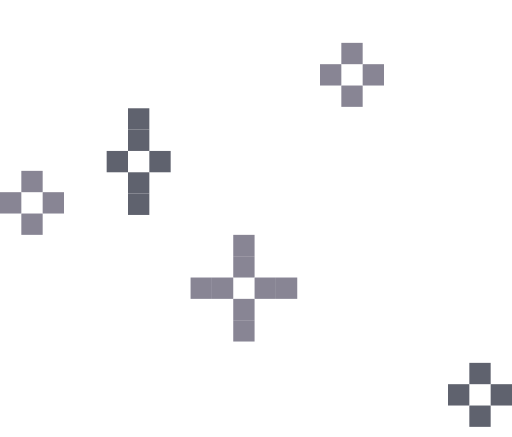
t = 0.00 s
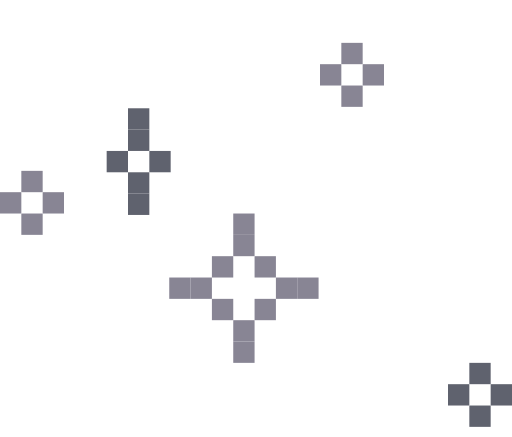
t = 0.63 s
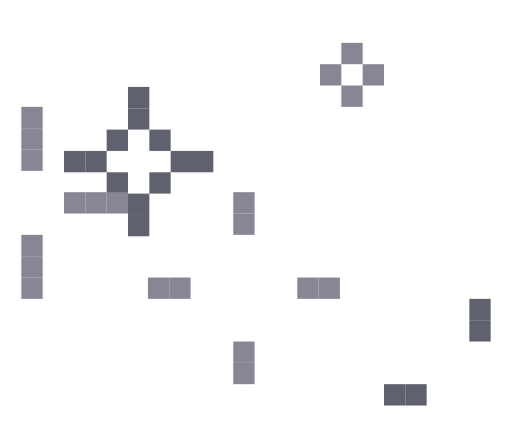
t = 1.33 s
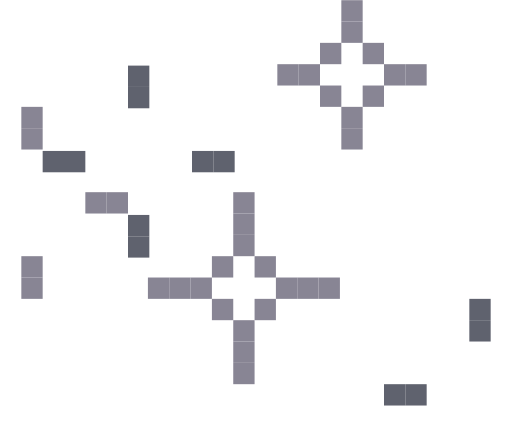
t = 1.95 s
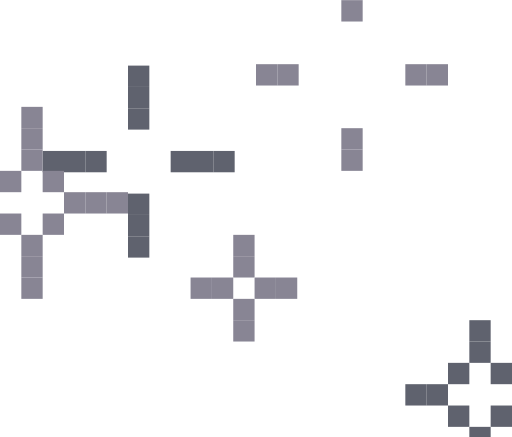
t = 2.58 s
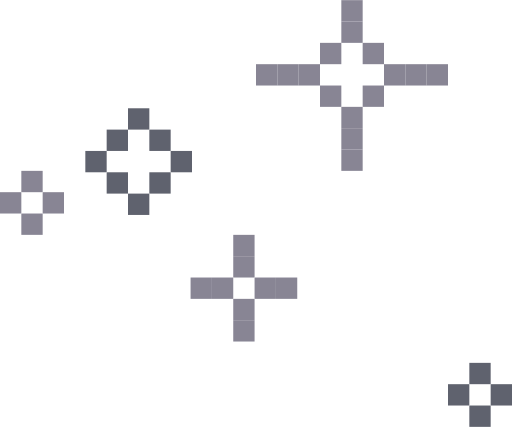
t = 3.23 s

The animated SVG that drew these frames (rendered in a browser with its animation timeline set to each time). Animation: 103 CSS @keyframes rules; one cycle of 3.90 s, repeats indefinitely.

<svg id="exAdmI5vUQJ1" xmlns="http://www.w3.org/2000/svg" xmlns:xlink="http://www.w3.org/1999/xlink" viewBox="0 0 360 307" shape-rendering="geometricPrecision" text-rendering="geometricPrecision" width="360" height="307">
<style><![CDATA[
#exAdmI5vUQJ5 {animation: exAdmI5vUQJ5_c_o 3900ms linear infinite normal forwards}@keyframes exAdmI5vUQJ5_c_o { 0% {opacity: 1;animation-timing-function: step-end} 10.25641% {opacity: 0;animation-timing-function: step-end} 53.846154% {opacity: 0;animation-timing-function: step-end} 64.102564% {opacity: 1} 100% {opacity: 1}} #exAdmI5vUQJ6 {animation: exAdmI5vUQJ6_c_o 3900ms linear infinite normal forwards}@keyframes exAdmI5vUQJ6_c_o { 0% {opacity: 1;animation-timing-function: step-end} 10.25641% {opacity: 0;animation-timing-function: step-end} 53.846154% {opacity: 0;animation-timing-function: step-end} 64.102564% {opacity: 1} 100% {opacity: 1}} #exAdmI5vUQJ7 {animation: exAdmI5vUQJ7_c_o 3900ms linear infinite normal forwards}@keyframes exAdmI5vUQJ7_c_o { 0% {opacity: 1;animation-timing-function: step-end} 10.25641% {opacity: 0;animation-timing-function: step-end} 53.846154% {opacity: 0;animation-timing-function: step-end} 64.102564% {opacity: 1} 100% {opacity: 1}} #exAdmI5vUQJ8 {animation: exAdmI5vUQJ8_c_o 3900ms linear infinite normal forwards}@keyframes exAdmI5vUQJ8_c_o { 0% {opacity: 1;animation-timing-function: step-end} 10.25641% {opacity: 0;animation-timing-function: step-end} 53.846154% {opacity: 0;animation-timing-function: step-end} 64.102564% {opacity: 1} 100% {opacity: 1}} #exAdmI5vUQJ9 {animation: exAdmI5vUQJ9_c_o 3900ms linear infinite normal forwards}@keyframes exAdmI5vUQJ9_c_o { 0% {opacity: 0} 7.692308% {opacity: 0;animation-timing-function: step-end} 12.820513% {opacity: 1;animation-timing-function: step-end} 23.076923% {opacity: 1;animation-timing-function: step-end} 41.025641% {opacity: 1;animation-timing-function: step-end} 51.282051% {opacity: 1;animation-timing-function: step-end} 56.410256% {opacity: 0} 100% {opacity: 0}} #exAdmI5vUQJ10 {animation: exAdmI5vUQJ10_c_o 3900ms linear infinite normal forwards}@keyframes exAdmI5vUQJ10_c_o { 0% {opacity: 0} 7.692308% {opacity: 0;animation-timing-function: step-end} 12.820513% {opacity: 1;animation-timing-function: step-end} 23.076923% {opacity: 1;animation-timing-function: step-end} 41.025641% {opacity: 1;animation-timing-function: step-end} 51.282051% {opacity: 1;animation-timing-function: step-end} 56.410256% {opacity: 0} 100% {opacity: 0}} #exAdmI5vUQJ11 {animation: exAdmI5vUQJ11_c_o 3900ms linear infinite normal forwards}@keyframes exAdmI5vUQJ11_c_o { 0% {opacity: 0} 7.692308% {opacity: 0;animation-timing-function: step-end} 12.820513% {opacity: 1;animation-timing-function: step-end} 23.076923% {opacity: 1;animation-timing-function: step-end} 41.025641% {opacity: 1;animation-timing-function: step-end} 51.282051% {opacity: 1;animation-timing-function: step-end} 56.410256% {opacity: 0} 100% {opacity: 0}} #exAdmI5vUQJ12 {animation: exAdmI5vUQJ12_c_o 3900ms linear infinite normal forwards}@keyframes exAdmI5vUQJ12_c_o { 0% {opacity: 0} 5.128205% {opacity: 0;animation-timing-function: step-end} 10.25641% {opacity: 1;animation-timing-function: step-end} 17.948718% {opacity: 0;animation-timing-function: step-end} 46.153846% {opacity: 1;animation-timing-function: step-end} 53.846154% {opacity: 1;animation-timing-function: step-end} 64.102564% {opacity: 0} 100% {opacity: 0}} #exAdmI5vUQJ13 {animation: exAdmI5vUQJ13_c_o 3900ms linear infinite normal forwards}@keyframes exAdmI5vUQJ13_c_o { 0% {opacity: 0} 5.128205% {opacity: 0;animation-timing-function: step-end} 10.25641% {opacity: 1;animation-timing-function: step-end} 17.948718% {opacity: 0;animation-timing-function: step-end} 46.153846% {opacity: 1;animation-timing-function: step-end} 53.846154% {opacity: 1;animation-timing-function: step-end} 64.102564% {opacity: 0} 100% {opacity: 0}} #exAdmI5vUQJ14 {animation: exAdmI5vUQJ14_c_o 3900ms linear infinite normal forwards}@keyframes exAdmI5vUQJ14_c_o { 0% {opacity: 0} 5.128205% {opacity: 0;animation-timing-function: step-end} 10.25641% {opacity: 1;animation-timing-function: step-end} 17.948718% {opacity: 0;animation-timing-function: step-end} 46.153846% {opacity: 1;animation-timing-function: step-end} 53.846154% {opacity: 1;animation-timing-function: step-end} 64.102564% {opacity: 0} 100% {opacity: 0}} #exAdmI5vUQJ15 {animation: exAdmI5vUQJ15_c_o 3900ms linear infinite normal forwards}@keyframes exAdmI5vUQJ15_c_o { 0% {opacity: 0} 5.128205% {opacity: 0;animation-timing-function: step-end} 10.25641% {opacity: 1;animation-timing-function: step-end} 17.948718% {opacity: 0;animation-timing-function: step-end} 46.153846% {opacity: 1;animation-timing-function: step-end} 53.846154% {opacity: 1;animation-timing-function: step-end} 64.102564% {opacity: 0} 100% {opacity: 0}} #exAdmI5vUQJ16 {animation: exAdmI5vUQJ16_c_o 3900ms linear infinite normal forwards}@keyframes exAdmI5vUQJ16_c_o { 0% {opacity: 0} 12.820513% {opacity: 0;animation-timing-function: step-end} 17.948718% {opacity: 1;animation-timing-function: step-end} 25.641026% {opacity: 1;animation-timing-function: step-end} 38.461538% {opacity: 1;animation-timing-function: step-end} 46.153846% {opacity: 1;animation-timing-function: step-end} 51.282051% {opacity: 0} 100% {opacity: 0}} #exAdmI5vUQJ17 {animation: exAdmI5vUQJ17_c_o 3900ms linear infinite normal forwards}@keyframes exAdmI5vUQJ17_c_o { 0% {opacity: 0} 12.820513% {opacity: 0;animation-timing-function: step-end} 17.948718% {opacity: 1;animation-timing-function: step-end} 25.641026% {opacity: 1;animation-timing-function: step-end} 38.461538% {opacity: 1;animation-timing-function: step-end} 46.153846% {opacity: 1;animation-timing-function: step-end} 51.282051% {opacity: 0} 100% {opacity: 0}} #exAdmI5vUQJ18 {animation: exAdmI5vUQJ18_c_o 3900ms linear infinite normal forwards}@keyframes exAdmI5vUQJ18_c_o { 0% {opacity: 0} 12.820513% {opacity: 0;animation-timing-function: step-end} 17.948718% {opacity: 1;animation-timing-function: step-end} 25.641026% {opacity: 1;animation-timing-function: step-end} 38.461538% {opacity: 1;animation-timing-function: step-end} 46.153846% {opacity: 1;animation-timing-function: step-end} 51.282051% {opacity: 0} 100% {opacity: 0}} #exAdmI5vUQJ19 {animation: exAdmI5vUQJ19_c_o 3900ms linear infinite normal forwards}@keyframes exAdmI5vUQJ19_c_o { 0% {opacity: 0} 12.820513% {opacity: 0;animation-timing-function: step-end} 17.948718% {opacity: 1;animation-timing-function: step-end} 25.641026% {opacity: 1;animation-timing-function: step-end} 38.461538% {opacity: 1;animation-timing-function: step-end} 46.153846% {opacity: 1;animation-timing-function: step-end} 51.282051% {opacity: 0} 100% {opacity: 0}} #exAdmI5vUQJ20 {animation: exAdmI5vUQJ20_c_o 3900ms linear infinite normal forwards}@keyframes exAdmI5vUQJ20_c_o { 0% {opacity: 0} 7.692308% {opacity: 0;animation-timing-function: step-end} 12.820513% {opacity: 1;animation-timing-function: step-end} 23.076923% {opacity: 1;animation-timing-function: step-end} 41.025641% {opacity: 1;animation-timing-function: step-end} 51.282051% {opacity: 1;animation-timing-function: step-end} 56.410256% {opacity: 0} 100% {opacity: 0}} #exAdmI5vUQJ21 {animation: exAdmI5vUQJ21_c_o 3900ms linear infinite normal forwards}@keyframes exAdmI5vUQJ21_c_o { 0% {opacity: 1} 5.128205% {opacity: 1;animation-timing-function: step-end} 20.512821% {opacity: 0;animation-timing-function: step-end} 43.589744% {opacity: 1;animation-timing-function: step-end} 58.974359% {opacity: 1} 100% {opacity: 1}} #exAdmI5vUQJ22 {animation: exAdmI5vUQJ22_c_o 3900ms linear infinite normal forwards}@keyframes exAdmI5vUQJ22_c_o { 0% {opacity: 1} 5.128205% {opacity: 1;animation-timing-function: step-end} 20.512821% {opacity: 0;animation-timing-function: step-end} 43.589744% {opacity: 1;animation-timing-function: step-end} 58.974359% {opacity: 1} 100% {opacity: 1}} #exAdmI5vUQJ23 {animation: exAdmI5vUQJ23_c_o 3900ms linear infinite normal forwards}@keyframes exAdmI5vUQJ23_c_o { 0% {opacity: 1} 5.128205% {opacity: 1;animation-timing-function: step-end} 20.512821% {opacity: 0;animation-timing-function: step-end} 43.589744% {opacity: 1;animation-timing-function: step-end} 58.974359% {opacity: 1} 100% {opacity: 1}} #exAdmI5vUQJ24 {animation: exAdmI5vUQJ24_c_o 3900ms linear infinite normal forwards}@keyframes exAdmI5vUQJ24_c_o { 0% {opacity: 1} 5.128205% {opacity: 1;animation-timing-function: step-end} 20.512821% {opacity: 0;animation-timing-function: step-end} 43.589744% {opacity: 1;animation-timing-function: step-end} 58.974359% {opacity: 1} 100% {opacity: 1}} #exAdmI5vUQJ26 {animation: exAdmI5vUQJ26_c_o 3900ms linear infinite normal forwards}@keyframes exAdmI5vUQJ26_c_o { 0% {opacity: 1} 12.820513% {opacity: 1;animation-timing-function: step-end} 23.076923% {opacity: 0;animation-timing-function: step-end} 66.666667% {opacity: 0;animation-timing-function: step-end} 76.923077% {opacity: 1} 100% {opacity: 1}} #exAdmI5vUQJ27 {animation: exAdmI5vUQJ27_c_o 3900ms linear infinite normal forwards}@keyframes exAdmI5vUQJ27_c_o { 0% {opacity: 1} 12.820513% {opacity: 1;animation-timing-function: step-end} 23.076923% {opacity: 0;animation-timing-function: step-end} 66.666667% {opacity: 0;animation-timing-function: step-end} 76.923077% {opacity: 1} 100% {opacity: 1}} #exAdmI5vUQJ28 {animation: exAdmI5vUQJ28_c_o 3900ms linear infinite normal forwards}@keyframes exAdmI5vUQJ28_c_o { 0% {opacity: 1} 12.820513% {opacity: 1;animation-timing-function: step-end} 23.076923% {opacity: 0;animation-timing-function: step-end} 66.666667% {opacity: 0;animation-timing-function: step-end} 76.923077% {opacity: 1} 100% {opacity: 1}} #exAdmI5vUQJ29 {animation: exAdmI5vUQJ29_c_o 3900ms linear infinite normal forwards}@keyframes exAdmI5vUQJ29_c_o { 0% {opacity: 1} 12.820513% {opacity: 1;animation-timing-function: step-end} 23.076923% {opacity: 0;animation-timing-function: step-end} 66.666667% {opacity: 0;animation-timing-function: step-end} 76.923077% {opacity: 1} 100% {opacity: 1}} #exAdmI5vUQJ30 {animation: exAdmI5vUQJ30_c_o 3900ms linear infinite normal forwards}@keyframes exAdmI5vUQJ30_c_o { 0% {opacity: 0} 20.512821% {opacity: 0;animation-timing-function: step-end} 25.641026% {opacity: 1;animation-timing-function: step-end} 35.897436% {opacity: 1;animation-timing-function: step-end} 53.846154% {opacity: 1;animation-timing-function: step-end} 64.102564% {opacity: 1;animation-timing-function: step-end} 69.230769% {opacity: 0} 100% {opacity: 0}} #exAdmI5vUQJ31 {animation: exAdmI5vUQJ31_c_o 3900ms linear infinite normal forwards}@keyframes exAdmI5vUQJ31_c_o { 0% {opacity: 0} 20.512821% {opacity: 0;animation-timing-function: step-end} 25.641026% {opacity: 1;animation-timing-function: step-end} 35.897436% {opacity: 1;animation-timing-function: step-end} 53.846154% {opacity: 1;animation-timing-function: step-end} 64.102564% {opacity: 1;animation-timing-function: step-end} 69.230769% {opacity: 0} 100% {opacity: 0}} #exAdmI5vUQJ32 {animation: exAdmI5vUQJ32_c_o 3900ms linear infinite normal forwards}@keyframes exAdmI5vUQJ32_c_o { 0% {opacity: 0} 20.512821% {opacity: 0;animation-timing-function: step-end} 25.641026% {opacity: 1;animation-timing-function: step-end} 35.897436% {opacity: 1;animation-timing-function: step-end} 53.846154% {opacity: 1;animation-timing-function: step-end} 64.102564% {opacity: 1;animation-timing-function: step-end} 69.230769% {opacity: 0} 100% {opacity: 0}} #exAdmI5vUQJ33 {animation: exAdmI5vUQJ33_c_o 3900ms linear infinite normal forwards}@keyframes exAdmI5vUQJ33_c_o { 0% {opacity: 0} 17.948718% {opacity: 0;animation-timing-function: step-end} 23.076923% {opacity: 1;animation-timing-function: step-end} 30.769231% {opacity: 0;animation-timing-function: step-end} 58.974359% {opacity: 1;animation-timing-function: step-end} 66.666667% {opacity: 1;animation-timing-function: step-end} 76.923077% {opacity: 0} 100% {opacity: 0}} #exAdmI5vUQJ34 {animation: exAdmI5vUQJ34_c_o 3900ms linear infinite normal forwards}@keyframes exAdmI5vUQJ34_c_o { 0% {opacity: 0} 17.948718% {opacity: 0;animation-timing-function: step-end} 23.076923% {opacity: 1;animation-timing-function: step-end} 30.769231% {opacity: 0;animation-timing-function: step-end} 58.974359% {opacity: 1;animation-timing-function: step-end} 66.666667% {opacity: 1;animation-timing-function: step-end} 76.923077% {opacity: 0} 100% {opacity: 0}} #exAdmI5vUQJ35 {animation: exAdmI5vUQJ35_c_o 3900ms linear infinite normal forwards}@keyframes exAdmI5vUQJ35_c_o { 0% {opacity: 0} 17.948718% {opacity: 0;animation-timing-function: step-end} 23.076923% {opacity: 1;animation-timing-function: step-end} 30.769231% {opacity: 0;animation-timing-function: step-end} 58.974359% {opacity: 1;animation-timing-function: step-end} 66.666667% {opacity: 1;animation-timing-function: step-end} 76.923077% {opacity: 0} 100% {opacity: 0}} #exAdmI5vUQJ36 {animation: exAdmI5vUQJ36_c_o 3900ms linear infinite normal forwards}@keyframes exAdmI5vUQJ36_c_o { 0% {opacity: 0} 17.948718% {opacity: 0;animation-timing-function: step-end} 23.076923% {opacity: 1;animation-timing-function: step-end} 30.769231% {opacity: 0;animation-timing-function: step-end} 58.974359% {opacity: 1;animation-timing-function: step-end} 66.666667% {opacity: 1;animation-timing-function: step-end} 76.923077% {opacity: 0} 100% {opacity: 0}} #exAdmI5vUQJ37 {animation: exAdmI5vUQJ37_c_o 3900ms linear infinite normal forwards}@keyframes exAdmI5vUQJ37_c_o { 0% {opacity: 0} 25.641026% {opacity: 0;animation-timing-function: step-end} 30.769231% {opacity: 1;animation-timing-function: step-end} 38.461538% {opacity: 1;animation-timing-function: step-end} 51.282051% {opacity: 1;animation-timing-function: step-end} 58.974359% {opacity: 1;animation-timing-function: step-end} 64.102564% {opacity: 0} 100% {opacity: 0}} #exAdmI5vUQJ38 {animation: exAdmI5vUQJ38_c_o 3900ms linear infinite normal forwards}@keyframes exAdmI5vUQJ38_c_o { 0% {opacity: 0} 25.641026% {opacity: 0;animation-timing-function: step-end} 30.769231% {opacity: 1;animation-timing-function: step-end} 38.461538% {opacity: 1;animation-timing-function: step-end} 51.282051% {opacity: 1;animation-timing-function: step-end} 58.974359% {opacity: 1;animation-timing-function: step-end} 64.102564% {opacity: 0} 100% {opacity: 0}} #exAdmI5vUQJ39 {animation: exAdmI5vUQJ39_c_o 3900ms linear infinite normal forwards}@keyframes exAdmI5vUQJ39_c_o { 0% {opacity: 0} 25.641026% {opacity: 0;animation-timing-function: step-end} 30.769231% {opacity: 1;animation-timing-function: step-end} 38.461538% {opacity: 1;animation-timing-function: step-end} 51.282051% {opacity: 1;animation-timing-function: step-end} 58.974359% {opacity: 1;animation-timing-function: step-end} 64.102564% {opacity: 0} 100% {opacity: 0}} #exAdmI5vUQJ40 {animation: exAdmI5vUQJ40_c_o 3900ms linear infinite normal forwards}@keyframes exAdmI5vUQJ40_c_o { 0% {opacity: 0} 25.641026% {opacity: 0;animation-timing-function: step-end} 30.769231% {opacity: 1;animation-timing-function: step-end} 38.461538% {opacity: 1;animation-timing-function: step-end} 51.282051% {opacity: 1;animation-timing-function: step-end} 58.974359% {opacity: 1;animation-timing-function: step-end} 64.102564% {opacity: 0} 100% {opacity: 0}} #exAdmI5vUQJ41 {animation: exAdmI5vUQJ41_c_o 3900ms linear infinite normal forwards}@keyframes exAdmI5vUQJ41_c_o { 0% {opacity: 0} 20.512821% {opacity: 0;animation-timing-function: step-end} 25.641026% {opacity: 1;animation-timing-function: step-end} 35.897436% {opacity: 1;animation-timing-function: step-end} 53.846154% {opacity: 1;animation-timing-function: step-end} 64.102564% {opacity: 1;animation-timing-function: step-end} 69.230769% {opacity: 0} 100% {opacity: 0}} #exAdmI5vUQJ42 {animation: exAdmI5vUQJ42_c_o 3900ms linear infinite normal forwards}@keyframes exAdmI5vUQJ42_c_o { 0% {opacity: 0} 10.25641% {opacity: 0;animation-timing-function: step-end} 17.948718% {opacity: 1;animation-timing-function: step-end} 33.333333% {opacity: 0;animation-timing-function: step-end} 56.410256% {opacity: 1;animation-timing-function: step-end} 71.794872% {opacity: 1;animation-timing-function: step-end} 79.487179% {opacity: 0} 100% {opacity: 0}} #exAdmI5vUQJ43 {animation: exAdmI5vUQJ43_c_o 3900ms linear infinite normal forwards}@keyframes exAdmI5vUQJ43_c_o { 0% {opacity: 0} 10.25641% {opacity: 0;animation-timing-function: step-end} 17.948718% {opacity: 1;animation-timing-function: step-end} 33.333333% {opacity: 0;animation-timing-function: step-end} 56.410256% {opacity: 1;animation-timing-function: step-end} 71.794872% {opacity: 1;animation-timing-function: step-end} 79.487179% {opacity: 0} 100% {opacity: 0}} #exAdmI5vUQJ44 {animation: exAdmI5vUQJ44_c_o 3900ms linear infinite normal forwards}@keyframes exAdmI5vUQJ44_c_o { 0% {opacity: 0} 10.25641% {opacity: 0;animation-timing-function: step-end} 17.948718% {opacity: 1;animation-timing-function: step-end} 33.333333% {opacity: 0;animation-timing-function: step-end} 56.410256% {opacity: 1;animation-timing-function: step-end} 71.794872% {opacity: 1;animation-timing-function: step-end} 79.487179% {opacity: 0} 100% {opacity: 0}} #exAdmI5vUQJ45 {animation: exAdmI5vUQJ45_c_o 3900ms linear infinite normal forwards}@keyframes exAdmI5vUQJ45_c_o { 0% {opacity: 0} 10.25641% {opacity: 0;animation-timing-function: step-end} 17.948718% {opacity: 1;animation-timing-function: step-end} 33.333333% {opacity: 0;animation-timing-function: step-end} 56.410256% {opacity: 1;animation-timing-function: step-end} 71.794872% {opacity: 1;animation-timing-function: step-end} 79.487179% {opacity: 0} 100% {opacity: 0}} #exAdmI5vUQJ47 {animation: exAdmI5vUQJ47_c_o 3900ms linear infinite normal forwards}@keyframes exAdmI5vUQJ47_c_o { 0% {opacity: 1} 20.512821% {opacity: 1;animation-timing-function: step-end} 30.769231% {opacity: 0;animation-timing-function: step-end} 74.358974% {opacity: 0;animation-timing-function: step-end} 84.615385% {opacity: 1} 100% {opacity: 1}} #exAdmI5vUQJ48 {animation: exAdmI5vUQJ48_c_o 3900ms linear infinite normal forwards}@keyframes exAdmI5vUQJ48_c_o { 0% {opacity: 1} 20.512821% {opacity: 1;animation-timing-function: step-end} 30.769231% {opacity: 0;animation-timing-function: step-end} 74.358974% {opacity: 0;animation-timing-function: step-end} 84.615385% {opacity: 1} 100% {opacity: 1}} #exAdmI5vUQJ49 {animation: exAdmI5vUQJ49_c_o 3900ms linear infinite normal forwards}@keyframes exAdmI5vUQJ49_c_o { 0% {opacity: 1} 20.512821% {opacity: 1;animation-timing-function: step-end} 30.769231% {opacity: 0;animation-timing-function: step-end} 74.358974% {opacity: 0;animation-timing-function: step-end} 84.615385% {opacity: 1} 100% {opacity: 1}} #exAdmI5vUQJ50 {animation: exAdmI5vUQJ50_c_o 3900ms linear infinite normal forwards}@keyframes exAdmI5vUQJ50_c_o { 0% {opacity: 1} 20.512821% {opacity: 1;animation-timing-function: step-end} 30.769231% {opacity: 0;animation-timing-function: step-end} 74.358974% {opacity: 0;animation-timing-function: step-end} 84.615385% {opacity: 1} 100% {opacity: 1}} #exAdmI5vUQJ51 {animation: exAdmI5vUQJ51_c_o 3900ms linear infinite normal forwards}@keyframes exAdmI5vUQJ51_c_o { 0% {opacity: 0} 28.205128% {opacity: 0;animation-timing-function: step-end} 33.333333% {opacity: 1;animation-timing-function: step-end} 43.589744% {opacity: 1;animation-timing-function: step-end} 61.538462% {opacity: 1;animation-timing-function: step-end} 71.794872% {opacity: 1;animation-timing-function: step-end} 76.923077% {opacity: 0} 100% {opacity: 0}} #exAdmI5vUQJ52 {animation: exAdmI5vUQJ52_c_o 3900ms linear infinite normal forwards}@keyframes exAdmI5vUQJ52_c_o { 0% {opacity: 0} 28.205128% {opacity: 0;animation-timing-function: step-end} 33.333333% {opacity: 1;animation-timing-function: step-end} 43.589744% {opacity: 1;animation-timing-function: step-end} 61.538462% {opacity: 1;animation-timing-function: step-end} 71.794872% {opacity: 1;animation-timing-function: step-end} 76.923077% {opacity: 0} 100% {opacity: 0}} #exAdmI5vUQJ53 {animation: exAdmI5vUQJ53_c_o 3900ms linear infinite normal forwards}@keyframes exAdmI5vUQJ53_c_o { 0% {opacity: 0} 28.205128% {opacity: 0;animation-timing-function: step-end} 33.333333% {opacity: 1;animation-timing-function: step-end} 43.589744% {opacity: 1;animation-timing-function: step-end} 61.538462% {opacity: 1;animation-timing-function: step-end} 71.794872% {opacity: 1;animation-timing-function: step-end} 76.923077% {opacity: 0} 100% {opacity: 0}} #exAdmI5vUQJ54 {animation: exAdmI5vUQJ54_c_o 3900ms linear infinite normal forwards}@keyframes exAdmI5vUQJ54_c_o { 0% {opacity: 0} 25.641026% {opacity: 0;animation-timing-function: step-end} 30.769231% {opacity: 1;animation-timing-function: step-end} 38.461538% {opacity: 0;animation-timing-function: step-end} 66.666667% {opacity: 1;animation-timing-function: step-end} 74.358974% {opacity: 1;animation-timing-function: step-end} 84.615385% {opacity: 0} 100% {opacity: 0}} #exAdmI5vUQJ55 {animation: exAdmI5vUQJ55_c_o 3900ms linear infinite normal forwards}@keyframes exAdmI5vUQJ55_c_o { 0% {opacity: 0} 25.641026% {opacity: 0;animation-timing-function: step-end} 30.769231% {opacity: 1;animation-timing-function: step-end} 38.461538% {opacity: 0;animation-timing-function: step-end} 66.666667% {opacity: 1;animation-timing-function: step-end} 74.358974% {opacity: 1;animation-timing-function: step-end} 84.615385% {opacity: 0} 100% {opacity: 0}} #exAdmI5vUQJ56 {animation: exAdmI5vUQJ56_c_o 3900ms linear infinite normal forwards}@keyframes exAdmI5vUQJ56_c_o { 0% {opacity: 0} 25.641026% {opacity: 0;animation-timing-function: step-end} 30.769231% {opacity: 1;animation-timing-function: step-end} 38.461538% {opacity: 0;animation-timing-function: step-end} 66.666667% {opacity: 1;animation-timing-function: step-end} 74.358974% {opacity: 1;animation-timing-function: step-end} 84.615385% {opacity: 0} 100% {opacity: 0}} #exAdmI5vUQJ57 {animation: exAdmI5vUQJ57_c_o 3900ms linear infinite normal forwards}@keyframes exAdmI5vUQJ57_c_o { 0% {opacity: 0} 25.641026% {opacity: 0;animation-timing-function: step-end} 30.769231% {opacity: 1;animation-timing-function: step-end} 38.461538% {opacity: 0;animation-timing-function: step-end} 66.666667% {opacity: 1;animation-timing-function: step-end} 74.358974% {opacity: 1;animation-timing-function: step-end} 84.615385% {opacity: 0} 100% {opacity: 0}} #exAdmI5vUQJ58 {animation: exAdmI5vUQJ58_c_o 3900ms linear infinite normal forwards}@keyframes exAdmI5vUQJ58_c_o { 0% {opacity: 0} 33.333333% {opacity: 0;animation-timing-function: step-end} 38.461538% {opacity: 1;animation-timing-function: step-end} 46.153846% {opacity: 1;animation-timing-function: step-end} 58.974359% {opacity: 1;animation-timing-function: step-end} 66.666667% {opacity: 1;animation-timing-function: step-end} 71.794872% {opacity: 0} 100% {opacity: 0}} #exAdmI5vUQJ59 {animation: exAdmI5vUQJ59_c_o 3900ms linear infinite normal forwards}@keyframes exAdmI5vUQJ59_c_o { 0% {opacity: 0} 33.333333% {opacity: 0;animation-timing-function: step-end} 38.461538% {opacity: 1;animation-timing-function: step-end} 46.153846% {opacity: 1;animation-timing-function: step-end} 58.974359% {opacity: 1;animation-timing-function: step-end} 66.666667% {opacity: 1;animation-timing-function: step-end} 71.794872% {opacity: 0} 100% {opacity: 0}} #exAdmI5vUQJ60 {animation: exAdmI5vUQJ60_c_o 3900ms linear infinite normal forwards}@keyframes exAdmI5vUQJ60_c_o { 0% {opacity: 0} 33.333333% {opacity: 0;animation-timing-function: step-end} 38.461538% {opacity: 1;animation-timing-function: step-end} 46.153846% {opacity: 1;animation-timing-function: step-end} 58.974359% {opacity: 1;animation-timing-function: step-end} 66.666667% {opacity: 1;animation-timing-function: step-end} 71.794872% {opacity: 0} 100% {opacity: 0}} #exAdmI5vUQJ61 {animation: exAdmI5vUQJ61_c_o 3900ms linear infinite normal forwards}@keyframes exAdmI5vUQJ61_c_o { 0% {opacity: 0} 33.333333% {opacity: 0;animation-timing-function: step-end} 38.461538% {opacity: 1;animation-timing-function: step-end} 46.153846% {opacity: 1;animation-timing-function: step-end} 58.974359% {opacity: 1;animation-timing-function: step-end} 66.666667% {opacity: 1;animation-timing-function: step-end} 71.794872% {opacity: 0} 100% {opacity: 0}} #exAdmI5vUQJ62 {animation: exAdmI5vUQJ62_c_o 3900ms linear infinite normal forwards}@keyframes exAdmI5vUQJ62_c_o { 0% {opacity: 0} 28.205128% {opacity: 0;animation-timing-function: step-end} 33.333333% {opacity: 1;animation-timing-function: step-end} 43.589744% {opacity: 1;animation-timing-function: step-end} 61.538462% {opacity: 1;animation-timing-function: step-end} 71.794872% {opacity: 1;animation-timing-function: step-end} 76.923077% {opacity: 0} 100% {opacity: 0}} #exAdmI5vUQJ63 {animation: exAdmI5vUQJ63_c_o 3900ms linear infinite normal forwards}@keyframes exAdmI5vUQJ63_c_o { 0% {opacity: 1} 25.641026% {opacity: 1;animation-timing-function: step-end} 41.025641% {opacity: 0;animation-timing-function: step-end} 64.102564% {opacity: 1;animation-timing-function: step-end} 79.487179% {opacity: 1} 100% {opacity: 1}} #exAdmI5vUQJ64 {animation: exAdmI5vUQJ64_c_o 3900ms linear infinite normal forwards}@keyframes exAdmI5vUQJ64_c_o { 0% {opacity: 0} 20.512821% {opacity: 0;animation-timing-function: step-end} 25.641026% {opacity: 1;animation-timing-function: step-end} 41.025641% {opacity: 0;animation-timing-function: step-end} 64.102564% {opacity: 1;animation-timing-function: step-end} 79.487179% {opacity: 1;animation-timing-function: step-end} 87.179487% {opacity: 0} 100% {opacity: 0}} #exAdmI5vUQJ65 {animation: exAdmI5vUQJ65_c_o 3900ms linear infinite normal forwards}@keyframes exAdmI5vUQJ65_c_o { 0% {opacity: 1} 25.641026% {opacity: 1;animation-timing-function: step-end} 41.025641% {opacity: 0;animation-timing-function: step-end} 64.102564% {opacity: 1;animation-timing-function: step-end} 79.487179% {opacity: 1} 100% {opacity: 1}} #exAdmI5vUQJ66 {animation: exAdmI5vUQJ66_c_o 3900ms linear infinite normal forwards}@keyframes exAdmI5vUQJ66_c_o { 0% {opacity: 0} 20.512821% {opacity: 0;animation-timing-function: step-end} 25.641026% {opacity: 1;animation-timing-function: step-end} 41.025641% {opacity: 0;animation-timing-function: step-end} 64.102564% {opacity: 1;animation-timing-function: step-end} 79.487179% {opacity: 1;animation-timing-function: step-end} 87.179487% {opacity: 0} 100% {opacity: 0}} #exAdmI5vUQJ68 {animation: exAdmI5vUQJ68_c_o 3900ms linear infinite normal forwards}@keyframes exAdmI5vUQJ68_c_o { 0% {opacity: 1} 33.333333% {opacity: 1;animation-timing-function: step-end} 43.589744% {opacity: 0;animation-timing-function: step-end} 87.179487% {opacity: 0;animation-timing-function: step-end} 97.435897% {opacity: 1} 100% {opacity: 1}} #exAdmI5vUQJ69 {animation: exAdmI5vUQJ69_c_o 3900ms linear infinite normal forwards}@keyframes exAdmI5vUQJ69_c_o { 0% {opacity: 1} 33.333333% {opacity: 1;animation-timing-function: step-end} 43.589744% {opacity: 0;animation-timing-function: step-end} 87.179487% {opacity: 0;animation-timing-function: step-end} 97.435897% {opacity: 1} 100% {opacity: 1}} #exAdmI5vUQJ70 {animation: exAdmI5vUQJ70_c_o 3900ms linear infinite normal forwards}@keyframes exAdmI5vUQJ70_c_o { 0% {opacity: 1} 33.333333% {opacity: 1;animation-timing-function: step-end} 43.589744% {opacity: 0;animation-timing-function: step-end} 87.179487% {opacity: 0;animation-timing-function: step-end} 97.435897% {opacity: 1} 100% {opacity: 1}} #exAdmI5vUQJ71 {animation: exAdmI5vUQJ71_c_o 3900ms linear infinite normal forwards}@keyframes exAdmI5vUQJ71_c_o { 0% {opacity: 1} 33.333333% {opacity: 1;animation-timing-function: step-end} 43.589744% {opacity: 0;animation-timing-function: step-end} 87.179487% {opacity: 0;animation-timing-function: step-end} 97.435897% {opacity: 1} 100% {opacity: 1}} #exAdmI5vUQJ72 {animation: exAdmI5vUQJ72_c_o 3900ms linear infinite normal forwards}@keyframes exAdmI5vUQJ72_c_o { 0% {opacity: 0} 41.025641% {opacity: 0;animation-timing-function: step-end} 46.153846% {opacity: 1;animation-timing-function: step-end} 56.410256% {opacity: 1;animation-timing-function: step-end} 74.358974% {opacity: 1;animation-timing-function: step-end} 84.615385% {opacity: 1;animation-timing-function: step-end} 89.74359% {opacity: 0} 100% {opacity: 0}} #exAdmI5vUQJ73 {animation: exAdmI5vUQJ73_c_o 3900ms linear infinite normal forwards}@keyframes exAdmI5vUQJ73_c_o { 0% {opacity: 0} 41.025641% {opacity: 0;animation-timing-function: step-end} 46.153846% {opacity: 1;animation-timing-function: step-end} 56.410256% {opacity: 1;animation-timing-function: step-end} 74.358974% {opacity: 1;animation-timing-function: step-end} 84.615385% {opacity: 1;animation-timing-function: step-end} 89.74359% {opacity: 0} 100% {opacity: 0}} #exAdmI5vUQJ74 {animation: exAdmI5vUQJ74_c_o 3900ms linear infinite normal forwards}@keyframes exAdmI5vUQJ74_c_o { 0% {opacity: 0} 41.025641% {opacity: 0;animation-timing-function: step-end} 46.153846% {opacity: 1;animation-timing-function: step-end} 56.410256% {opacity: 1;animation-timing-function: step-end} 74.358974% {opacity: 1;animation-timing-function: step-end} 84.615385% {opacity: 1;animation-timing-function: step-end} 89.74359% {opacity: 0} 100% {opacity: 0}} #exAdmI5vUQJ75 {animation: exAdmI5vUQJ75_c_o 3900ms linear infinite normal forwards}@keyframes exAdmI5vUQJ75_c_o { 0% {opacity: 0} 38.461538% {opacity: 0;animation-timing-function: step-end} 43.589744% {opacity: 1;animation-timing-function: step-end} 51.282051% {opacity: 0;animation-timing-function: step-end} 79.487179% {opacity: 1;animation-timing-function: step-end} 87.179487% {opacity: 1;animation-timing-function: step-end} 97.435897% {opacity: 0} 100% {opacity: 0}} #exAdmI5vUQJ76 {animation: exAdmI5vUQJ76_c_o 3900ms linear infinite normal forwards}@keyframes exAdmI5vUQJ76_c_o { 0% {opacity: 0} 38.461538% {opacity: 0;animation-timing-function: step-end} 43.589744% {opacity: 1;animation-timing-function: step-end} 51.282051% {opacity: 0;animation-timing-function: step-end} 79.487179% {opacity: 1;animation-timing-function: step-end} 87.179487% {opacity: 1;animation-timing-function: step-end} 97.435897% {opacity: 0} 100% {opacity: 0}} #exAdmI5vUQJ77 {animation: exAdmI5vUQJ77_c_o 3900ms linear infinite normal forwards}@keyframes exAdmI5vUQJ77_c_o { 0% {opacity: 0} 38.461538% {opacity: 0;animation-timing-function: step-end} 43.589744% {opacity: 1;animation-timing-function: step-end} 51.282051% {opacity: 0;animation-timing-function: step-end} 79.487179% {opacity: 1;animation-timing-function: step-end} 87.179487% {opacity: 1;animation-timing-function: step-end} 97.435897% {opacity: 0} 100% {opacity: 0}} #exAdmI5vUQJ78 {animation: exAdmI5vUQJ78_c_o 3900ms linear infinite normal forwards}@keyframes exAdmI5vUQJ78_c_o { 0% {opacity: 0} 38.461538% {opacity: 0;animation-timing-function: step-end} 43.589744% {opacity: 1;animation-timing-function: step-end} 51.282051% {opacity: 0;animation-timing-function: step-end} 79.487179% {opacity: 1;animation-timing-function: step-end} 87.179487% {opacity: 1;animation-timing-function: step-end} 97.435897% {opacity: 0} 100% {opacity: 0}} #exAdmI5vUQJ79 {animation: exAdmI5vUQJ79_c_o 3900ms linear infinite normal forwards}@keyframes exAdmI5vUQJ79_c_o { 0% {opacity: 0} 46.153846% {opacity: 0;animation-timing-function: step-end} 51.282051% {opacity: 1;animation-timing-function: step-end} 58.974359% {opacity: 1;animation-timing-function: step-end} 71.794872% {opacity: 1;animation-timing-function: step-end} 79.487179% {opacity: 1;animation-timing-function: step-end} 84.615385% {opacity: 0} 100% {opacity: 0}} #exAdmI5vUQJ80 {animation: exAdmI5vUQJ80_c_o 3900ms linear infinite normal forwards}@keyframes exAdmI5vUQJ80_c_o { 0% {opacity: 0} 46.153846% {opacity: 0;animation-timing-function: step-end} 51.282051% {opacity: 1;animation-timing-function: step-end} 58.974359% {opacity: 1;animation-timing-function: step-end} 71.794872% {opacity: 1;animation-timing-function: step-end} 79.487179% {opacity: 1;animation-timing-function: step-end} 84.615385% {opacity: 0} 100% {opacity: 0}} #exAdmI5vUQJ81 {animation: exAdmI5vUQJ81_c_o 3900ms linear infinite normal forwards}@keyframes exAdmI5vUQJ81_c_o { 0% {opacity: 0} 46.153846% {opacity: 0;animation-timing-function: step-end} 51.282051% {opacity: 1;animation-timing-function: step-end} 58.974359% {opacity: 1;animation-timing-function: step-end} 71.794872% {opacity: 1;animation-timing-function: step-end} 79.487179% {opacity: 1;animation-timing-function: step-end} 84.615385% {opacity: 0} 100% {opacity: 0}} #exAdmI5vUQJ82 {animation: exAdmI5vUQJ82_c_o 3900ms linear infinite normal forwards}@keyframes exAdmI5vUQJ82_c_o { 0% {opacity: 0} 46.153846% {opacity: 0;animation-timing-function: step-end} 51.282051% {opacity: 1;animation-timing-function: step-end} 58.974359% {opacity: 1;animation-timing-function: step-end} 71.794872% {opacity: 1;animation-timing-function: step-end} 79.487179% {opacity: 1;animation-timing-function: step-end} 84.615385% {opacity: 0} 100% {opacity: 0}} #exAdmI5vUQJ83 {animation: exAdmI5vUQJ83_c_o 3900ms linear infinite normal forwards}@keyframes exAdmI5vUQJ83_c_o { 0% {opacity: 0} 41.025641% {opacity: 0;animation-timing-function: step-end} 46.153846% {opacity: 1;animation-timing-function: step-end} 56.410256% {opacity: 1;animation-timing-function: step-end} 74.358974% {opacity: 1;animation-timing-function: step-end} 84.615385% {opacity: 1;animation-timing-function: step-end} 89.74359% {opacity: 0} 100% {opacity: 0}} #exAdmI5vUQJ84 {animation: exAdmI5vUQJ84_c_o 3900ms linear infinite normal forwards}@keyframes exAdmI5vUQJ84_c_o { 0% {opacity: 0} 30.769231% {opacity: 0;animation-timing-function: step-end} 38.461538% {opacity: 1;animation-timing-function: step-end} 53.846154% {opacity: 0;animation-timing-function: step-end} 76.923077% {opacity: 1;animation-timing-function: step-end} 92.307692% {opacity: 1;animation-timing-function: step-end} 100% {opacity: 0}} #exAdmI5vUQJ85 {animation: exAdmI5vUQJ85_c_o 3900ms linear infinite normal forwards}@keyframes exAdmI5vUQJ85_c_o { 0% {opacity: 0} 30.769231% {opacity: 0;animation-timing-function: step-end} 38.461538% {opacity: 1;animation-timing-function: step-end} 53.846154% {opacity: 0;animation-timing-function: step-end} 76.923077% {opacity: 1;animation-timing-function: step-end} 92.307692% {opacity: 1;animation-timing-function: step-end} 100% {opacity: 0}} #exAdmI5vUQJ86 {animation: exAdmI5vUQJ86_c_o 3900ms linear infinite normal forwards}@keyframes exAdmI5vUQJ86_c_o { 0% {opacity: 0} 30.769231% {opacity: 0;animation-timing-function: step-end} 38.461538% {opacity: 1;animation-timing-function: step-end} 53.846154% {opacity: 0;animation-timing-function: step-end} 76.923077% {opacity: 1;animation-timing-function: step-end} 92.307692% {opacity: 1;animation-timing-function: step-end} 100% {opacity: 0}} #exAdmI5vUQJ87 {animation: exAdmI5vUQJ87_c_o 3900ms linear infinite normal forwards}@keyframes exAdmI5vUQJ87_c_o { 0% {opacity: 0} 30.769231% {opacity: 0;animation-timing-function: step-end} 38.461538% {opacity: 1;animation-timing-function: step-end} 53.846154% {opacity: 0;animation-timing-function: step-end} 76.923077% {opacity: 1;animation-timing-function: step-end} 92.307692% {opacity: 1;animation-timing-function: step-end} 100% {opacity: 0}} #exAdmI5vUQJ89 {animation: exAdmI5vUQJ89_c_o 3900ms linear infinite normal forwards}@keyframes exAdmI5vUQJ89_c_o { 0% {opacity: 1} 15.384615% {opacity: 1;animation-timing-function: step-end} 25.641026% {opacity: 0;animation-timing-function: step-end} 69.230769% {opacity: 0;animation-timing-function: step-end} 79.487179% {opacity: 1} 100% {opacity: 1}} #exAdmI5vUQJ90 {animation: exAdmI5vUQJ90_c_o 3900ms linear infinite normal forwards}@keyframes exAdmI5vUQJ90_c_o { 0% {opacity: 1} 15.384615% {opacity: 1;animation-timing-function: step-end} 25.641026% {opacity: 0;animation-timing-function: step-end} 69.230769% {opacity: 0;animation-timing-function: step-end} 79.487179% {opacity: 1} 100% {opacity: 1}} #exAdmI5vUQJ91 {animation: exAdmI5vUQJ91_c_o 3900ms linear infinite normal forwards}@keyframes exAdmI5vUQJ91_c_o { 0% {opacity: 1} 15.384615% {opacity: 1;animation-timing-function: step-end} 25.641026% {opacity: 0;animation-timing-function: step-end} 69.230769% {opacity: 0;animation-timing-function: step-end} 79.487179% {opacity: 1} 100% {opacity: 1}} #exAdmI5vUQJ92 {animation: exAdmI5vUQJ92_c_o 3900ms linear infinite normal forwards}@keyframes exAdmI5vUQJ92_c_o { 0% {opacity: 1} 15.384615% {opacity: 1;animation-timing-function: step-end} 25.641026% {opacity: 0;animation-timing-function: step-end} 69.230769% {opacity: 0;animation-timing-function: step-end} 79.487179% {opacity: 1} 100% {opacity: 1}} #exAdmI5vUQJ93 {animation: exAdmI5vUQJ93_c_o 3900ms linear infinite normal forwards}@keyframes exAdmI5vUQJ93_c_o { 0% {opacity: 0} 23.076923% {opacity: 0;animation-timing-function: step-end} 28.205128% {opacity: 1;animation-timing-function: step-end} 38.461538% {opacity: 1;animation-timing-function: step-end} 56.410256% {opacity: 1;animation-timing-function: step-end} 66.666667% {opacity: 1;animation-timing-function: step-end} 71.794872% {opacity: 0} 100% {opacity: 0}} #exAdmI5vUQJ94 {animation: exAdmI5vUQJ94_c_o 3900ms linear infinite normal forwards}@keyframes exAdmI5vUQJ94_c_o { 0% {opacity: 0} 23.076923% {opacity: 0;animation-timing-function: step-end} 28.205128% {opacity: 1;animation-timing-function: step-end} 38.461538% {opacity: 1;animation-timing-function: step-end} 56.410256% {opacity: 1;animation-timing-function: step-end} 66.666667% {opacity: 1;animation-timing-function: step-end} 71.794872% {opacity: 0} 100% {opacity: 0}} #exAdmI5vUQJ95 {animation: exAdmI5vUQJ95_c_o 3900ms linear infinite normal forwards}@keyframes exAdmI5vUQJ95_c_o { 0% {opacity: 0} 23.076923% {opacity: 0;animation-timing-function: step-end} 28.205128% {opacity: 1;animation-timing-function: step-end} 38.461538% {opacity: 1;animation-timing-function: step-end} 56.410256% {opacity: 1;animation-timing-function: step-end} 66.666667% {opacity: 1;animation-timing-function: step-end} 71.794872% {opacity: 0} 100% {opacity: 0}} #exAdmI5vUQJ96 {animation: exAdmI5vUQJ96_c_o 3900ms linear infinite normal forwards}@keyframes exAdmI5vUQJ96_c_o { 0% {opacity: 0} 20.512821% {opacity: 0;animation-timing-function: step-end} 25.641026% {opacity: 1;animation-timing-function: step-end} 33.333333% {opacity: 0;animation-timing-function: step-end} 61.538462% {opacity: 1;animation-timing-function: step-end} 69.230769% {opacity: 1;animation-timing-function: step-end} 79.487179% {opacity: 0} 100% {opacity: 0}} #exAdmI5vUQJ97 {animation: exAdmI5vUQJ97_c_o 3900ms linear infinite normal forwards}@keyframes exAdmI5vUQJ97_c_o { 0% {opacity: 0} 20.512821% {opacity: 0;animation-timing-function: step-end} 25.641026% {opacity: 1;animation-timing-function: step-end} 33.333333% {opacity: 0;animation-timing-function: step-end} 61.538462% {opacity: 1;animation-timing-function: step-end} 69.230769% {opacity: 1;animation-timing-function: step-end} 79.487179% {opacity: 0} 100% {opacity: 0}} #exAdmI5vUQJ98 {animation: exAdmI5vUQJ98_c_o 3900ms linear infinite normal forwards}@keyframes exAdmI5vUQJ98_c_o { 0% {opacity: 0} 20.512821% {opacity: 0;animation-timing-function: step-end} 25.641026% {opacity: 1;animation-timing-function: step-end} 33.333333% {opacity: 0;animation-timing-function: step-end} 61.538462% {opacity: 1;animation-timing-function: step-end} 69.230769% {opacity: 1;animation-timing-function: step-end} 79.487179% {opacity: 0} 100% {opacity: 0}} #exAdmI5vUQJ99 {animation: exAdmI5vUQJ99_c_o 3900ms linear infinite normal forwards}@keyframes exAdmI5vUQJ99_c_o { 0% {opacity: 0} 20.512821% {opacity: 0;animation-timing-function: step-end} 25.641026% {opacity: 1;animation-timing-function: step-end} 33.333333% {opacity: 0;animation-timing-function: step-end} 61.538462% {opacity: 1;animation-timing-function: step-end} 69.230769% {opacity: 1;animation-timing-function: step-end} 79.487179% {opacity: 0} 100% {opacity: 0}} #exAdmI5vUQJ100 {animation: exAdmI5vUQJ100_c_o 3900ms linear infinite normal forwards}@keyframes exAdmI5vUQJ100_c_o { 0% {opacity: 0} 28.205128% {opacity: 0;animation-timing-function: step-end} 33.333333% {opacity: 1;animation-timing-function: step-end} 41.025641% {opacity: 1;animation-timing-function: step-end} 53.846154% {opacity: 1;animation-timing-function: step-end} 61.538462% {opacity: 1;animation-timing-function: step-end} 66.666667% {opacity: 0} 100% {opacity: 0}} #exAdmI5vUQJ101 {animation: exAdmI5vUQJ101_c_o 3900ms linear infinite normal forwards}@keyframes exAdmI5vUQJ101_c_o { 0% {opacity: 0} 28.205128% {opacity: 0;animation-timing-function: step-end} 33.333333% {opacity: 1;animation-timing-function: step-end} 41.025641% {opacity: 1;animation-timing-function: step-end} 53.846154% {opacity: 1;animation-timing-function: step-end} 61.538462% {opacity: 1;animation-timing-function: step-end} 66.666667% {opacity: 0} 100% {opacity: 0}} #exAdmI5vUQJ102 {animation: exAdmI5vUQJ102_c_o 3900ms linear infinite normal forwards}@keyframes exAdmI5vUQJ102_c_o { 0% {opacity: 0} 28.205128% {opacity: 0;animation-timing-function: step-end} 33.333333% {opacity: 1;animation-timing-function: step-end} 41.025641% {opacity: 1;animation-timing-function: step-end} 53.846154% {opacity: 1;animation-timing-function: step-end} 61.538462% {opacity: 1;animation-timing-function: step-end} 66.666667% {opacity: 0} 100% {opacity: 0}} #exAdmI5vUQJ103 {animation: exAdmI5vUQJ103_c_o 3900ms linear infinite normal forwards}@keyframes exAdmI5vUQJ103_c_o { 0% {opacity: 0} 28.205128% {opacity: 0;animation-timing-function: step-end} 33.333333% {opacity: 1;animation-timing-function: step-end} 41.025641% {opacity: 1;animation-timing-function: step-end} 53.846154% {opacity: 1;animation-timing-function: step-end} 61.538462% {opacity: 1;animation-timing-function: step-end} 66.666667% {opacity: 0} 100% {opacity: 0}} #exAdmI5vUQJ104 {animation: exAdmI5vUQJ104_c_o 3900ms linear infinite normal forwards}@keyframes exAdmI5vUQJ104_c_o { 0% {opacity: 0} 23.076923% {opacity: 0;animation-timing-function: step-end} 28.205128% {opacity: 1;animation-timing-function: step-end} 38.461538% {opacity: 1;animation-timing-function: step-end} 56.410256% {opacity: 1;animation-timing-function: step-end} 66.666667% {opacity: 1;animation-timing-function: step-end} 71.794872% {opacity: 0} 100% {opacity: 0}} #exAdmI5vUQJ105 {animation: exAdmI5vUQJ105_c_o 3900ms linear infinite normal forwards}@keyframes exAdmI5vUQJ105_c_o { 0% {opacity: 0} 12.820513% {opacity: 0;animation-timing-function: step-end} 20.512821% {opacity: 1;animation-timing-function: step-end} 35.897436% {opacity: 0;animation-timing-function: step-end} 58.974359% {opacity: 1;animation-timing-function: step-end} 74.358974% {opacity: 1;animation-timing-function: step-end} 82.051282% {opacity: 0} 100% {opacity: 0}} #exAdmI5vUQJ106 {animation: exAdmI5vUQJ106_c_o 3900ms linear infinite normal forwards}@keyframes exAdmI5vUQJ106_c_o { 0% {opacity: 0} 12.820513% {opacity: 0;animation-timing-function: step-end} 20.512821% {opacity: 1;animation-timing-function: step-end} 35.897436% {opacity: 0;animation-timing-function: step-end} 58.974359% {opacity: 1;animation-timing-function: step-end} 74.358974% {opacity: 1;animation-timing-function: step-end} 82.051282% {opacity: 0} 100% {opacity: 0}} #exAdmI5vUQJ107 {animation: exAdmI5vUQJ107_c_o 3900ms linear infinite normal forwards}@keyframes exAdmI5vUQJ107_c_o { 0% {opacity: 0} 12.820513% {opacity: 0;animation-timing-function: step-end} 20.512821% {opacity: 1;animation-timing-function: step-end} 35.897436% {opacity: 0;animation-timing-function: step-end} 58.974359% {opacity: 1;animation-timing-function: step-end} 74.358974% {opacity: 1;animation-timing-function: step-end} 82.051282% {opacity: 0} 100% {opacity: 0}} #exAdmI5vUQJ108 {animation: exAdmI5vUQJ108_c_o 3900ms linear infinite normal forwards}@keyframes exAdmI5vUQJ108_c_o { 0% {opacity: 0} 12.820513% {opacity: 0;animation-timing-function: step-end} 20.512821% {opacity: 1;animation-timing-function: step-end} 35.897436% {opacity: 0;animation-timing-function: step-end} 58.974359% {opacity: 1;animation-timing-function: step-end} 74.358974% {opacity: 1;animation-timing-function: step-end} 82.051282% {opacity: 0} 100% {opacity: 0}} #exAdmI5vUQJ109 {animation: exAdmI5vUQJ109_c_o 3900ms linear infinite normal forwards}@keyframes exAdmI5vUQJ109_c_o { 0% {opacity: 0} 20.512821% {opacity: 0;animation-timing-function: step-end} 25.641026% {opacity: 1;animation-timing-function: step-end} 33.333333% {opacity: 0} 100% {opacity: 0}} #exAdmI5vUQJ110 {animation: exAdmI5vUQJ110_c_o 3900ms linear infinite normal forwards}@keyframes exAdmI5vUQJ110_c_o { 0% {opacity: 0} 79.487179% {opacity: 0;animation-timing-function: step-end} 84.615385% {opacity: 1;animation-timing-function: step-end} 92.307692% {opacity: 0} 100% {opacity: 0}} #exAdmI5vUQJ111 {animation: exAdmI5vUQJ111_c_o 3900ms linear infinite normal forwards}@keyframes exAdmI5vUQJ111_c_o { 0% {opacity: 0} 51.282051% {opacity: 0;animation-timing-function: step-end} 56.410256% {opacity: 1;animation-timing-function: step-end} 64.102564% {opacity: 0} 100% {opacity: 0}}
]]></style>
<g transform="translate(94.465204 132.357306)"><rect id="exAdmI5vUQJ5" width="15" height="15" rx="0" ry="0" transform="translate(69.534796 47.642694)" fill="#888594" stroke-width="0"/><rect id="exAdmI5vUQJ6" width="15" height="15" rx="0" ry="0" transform="translate(54.534796 62.642694)" fill="#888594" stroke-width="0"/><rect id="exAdmI5vUQJ7" width="15" height="15" rx="0" ry="0" transform="translate(69.534796 77.642694)" fill="#888594" stroke-width="0"/><rect id="exAdmI5vUQJ8" width="15" height="15" rx="0" ry="0" transform="translate(84.534796 62.642694)" fill="#888594" stroke-width="0"/><rect id="exAdmI5vUQJ9" width="15" height="15" rx="0" ry="0" transform="translate(69.534796 17.642694)" opacity="0" fill="#888594" stroke-width="0"/><rect id="exAdmI5vUQJ10" width="15" height="15" rx="0" ry="0" transform="translate(24.534796 62.642694)" opacity="0" fill="#888594" stroke-width="0"/><rect id="exAdmI5vUQJ11" width="15" height="15" rx="0" ry="0" transform="translate(69.534796 107.642694)" opacity="0" fill="#888594" stroke-width="0"/><rect id="exAdmI5vUQJ12" width="15" height="15" rx="0" ry="0" transform="translate(84.534796 47.642694)" opacity="0" fill="#888594" stroke-width="0"/><rect id="exAdmI5vUQJ13" width="15" height="15" rx="0" ry="0" transform="translate(54.534796 47.642694)" opacity="0" fill="#888594" stroke-width="0"/><rect id="exAdmI5vUQJ14" width="15" height="15" rx="0" ry="0" transform="translate(54.534796 77.642694)" opacity="0" fill="#888594" stroke-width="0"/><rect id="exAdmI5vUQJ15" width="15" height="15" rx="0" ry="0" transform="translate(84.534796 77.642694)" opacity="0" fill="#888594" stroke-width="0"/><rect id="exAdmI5vUQJ16" width="15" height="15" rx="0" ry="0" transform="translate(69.534796 2.642694)" opacity="0" fill="#888594" stroke-width="0"/><rect id="exAdmI5vUQJ17" width="15" height="15" rx="0" ry="0" transform="translate(9.534796 62.642694)" opacity="0" fill="#888594" stroke-width="0"/><rect id="exAdmI5vUQJ18" width="15" height="15" rx="0" ry="0" transform="translate(69.534796 122.642694)" opacity="0" fill="#888594" stroke-width="0"/><rect id="exAdmI5vUQJ19" width="15" height="15" rx="0" ry="0" transform="translate(129.534796 62.642694)" opacity="0" fill="#888594" stroke-width="0"/><rect id="exAdmI5vUQJ20" width="15" height="15" rx="0" ry="0" transform="translate(114.534796 62.642694)" opacity="0" fill="#888594" stroke-width="0"/><rect id="exAdmI5vUQJ21" width="15" height="15" rx="0" ry="0" transform="translate(69.534796 32.642694)" fill="#888594" stroke-width="0"/><rect id="exAdmI5vUQJ22" width="15" height="15" rx="0" ry="0" transform="translate(39.534796 62.642694)" fill="#888594" stroke-width="0"/><rect id="exAdmI5vUQJ23" width="15" height="15" rx="0" ry="0" transform="translate(69.534796 92.642694)" fill="#888594" stroke-width="0"/><rect id="exAdmI5vUQJ24" width="15" height="15" rx="0" ry="0" transform="translate(99.534796 62.642694)" fill="#888594" stroke-width="0"/></g><g transform="translate(260.465204 207.357306)"><rect id="exAdmI5vUQJ26" width="15" height="15" rx="0" ry="0" transform="translate(69.534796 47.642694)" fill="#5f626e" stroke-width="0"/><rect id="exAdmI5vUQJ27" width="15" height="15" rx="0" ry="0" transform="translate(54.534796 62.642694)" fill="#5f626e" stroke-width="0"/><rect id="exAdmI5vUQJ28" width="15" height="15" rx="0" ry="0" transform="translate(69.534796 77.642694)" fill="#5f626e" stroke-width="0"/><rect id="exAdmI5vUQJ29" width="15" height="15" rx="0" ry="0" transform="translate(84.534796 62.642694)" fill="#5f626e" stroke-width="0"/><rect id="exAdmI5vUQJ30" width="15" height="15" rx="0" ry="0" transform="translate(69.534796 17.642694)" opacity="0" fill="#5f626e" stroke-width="0"/><rect id="exAdmI5vUQJ31" width="15" height="15" rx="0" ry="0" transform="translate(24.534796 62.642694)" opacity="0" fill="#5f626e" stroke-width="0"/><rect id="exAdmI5vUQJ32" width="15" height="15" rx="0" ry="0" transform="translate(69.534796 107.642694)" opacity="0" fill="#5f626e" stroke-width="0"/><rect id="exAdmI5vUQJ33" width="15" height="15" rx="0" ry="0" transform="translate(84.534796 47.642694)" opacity="0" fill="#5f626e" stroke-width="0"/><rect id="exAdmI5vUQJ34" width="15" height="15" rx="0" ry="0" transform="translate(54.534796 47.642694)" opacity="0" fill="#5f626e" stroke-width="0"/><rect id="exAdmI5vUQJ35" width="15" height="15" rx="0" ry="0" transform="translate(54.534796 77.642694)" opacity="0" fill="#5f626e" stroke-width="0"/><rect id="exAdmI5vUQJ36" width="15" height="15" rx="0" ry="0" transform="translate(84.534796 77.642694)" opacity="0" fill="#5f626e" stroke-width="0"/><rect id="exAdmI5vUQJ37" width="15" height="15" rx="0" ry="0" transform="translate(69.534796 2.642694)" opacity="0" fill="#5f626e" stroke-width="0"/><rect id="exAdmI5vUQJ38" width="15" height="15" rx="0" ry="0" transform="translate(9.534796 62.642694)" opacity="0" fill="#5f626e" stroke-width="0"/><rect id="exAdmI5vUQJ39" width="15" height="15" rx="0" ry="0" transform="translate(69.534796 122.642694)" opacity="0" fill="#5f626e" stroke-width="0"/><rect id="exAdmI5vUQJ40" width="15" height="15" rx="0" ry="0" transform="translate(129.534796 62.642694)" opacity="0" fill="#5f626e" stroke-width="0"/><rect id="exAdmI5vUQJ41" width="15" height="15" rx="0" ry="0" transform="translate(114.534796 62.642694)" opacity="0" fill="#5f626e" stroke-width="0"/><rect id="exAdmI5vUQJ42" width="15" height="15" rx="0" ry="0" transform="translate(69.534796 32.642694)" opacity="0" fill="#5f626e" stroke-width="0"/><rect id="exAdmI5vUQJ43" width="15" height="15" rx="0" ry="0" transform="translate(39.534796 62.642694)" opacity="0" fill="#5f626e" stroke-width="0"/><rect id="exAdmI5vUQJ44" width="15" height="15" rx="0" ry="0" transform="translate(69.534796 92.642694)" opacity="0" fill="#5f626e" stroke-width="0"/><rect id="exAdmI5vUQJ45" width="15" height="15" rx="0" ry="0" transform="translate(99.534796 62.642694)" opacity="0" fill="#5f626e" stroke-width="0"/></g><g transform="translate(20.465204 43.357306)"><rect id="exAdmI5vUQJ47" width="15" height="15" rx="0" ry="0" transform="translate(69.534796 47.642694)" fill="#5f626e" stroke-width="0"/><rect id="exAdmI5vUQJ48" width="15" height="15" rx="0" ry="0" transform="translate(54.534796 62.642694)" fill="#5f626e" stroke-width="0"/><rect id="exAdmI5vUQJ49" width="15" height="15" rx="0" ry="0" transform="translate(69.534796 77.642694)" fill="#5f626e" stroke-width="0"/><rect id="exAdmI5vUQJ50" width="15" height="15" rx="0" ry="0" transform="translate(84.534796 62.642694)" fill="#5f626e" stroke-width="0"/><rect id="exAdmI5vUQJ51" width="15" height="15" rx="0" ry="0" transform="translate(69.534796 17.642694)" opacity="0" fill="#5f626e" stroke-width="0"/><rect id="exAdmI5vUQJ52" width="15" height="15" rx="0" ry="0" transform="translate(24.534796 62.642694)" opacity="0" fill="#5f626e" stroke-width="0"/><rect id="exAdmI5vUQJ53" width="15" height="15" rx="0" ry="0" transform="translate(69.534796 107.642694)" opacity="0" fill="#5f626e" stroke-width="0"/><rect id="exAdmI5vUQJ54" width="15" height="15" rx="0" ry="0" transform="translate(84.534796 47.642694)" opacity="0" fill="#5f626e" stroke-width="0"/><rect id="exAdmI5vUQJ55" width="15" height="15" rx="0" ry="0" transform="translate(54.534796 47.642694)" opacity="0" fill="#5f626e" stroke-width="0"/><rect id="exAdmI5vUQJ56" width="15" height="15" rx="0" ry="0" transform="translate(54.534796 77.642694)" opacity="0" fill="#5f626e" stroke-width="0"/><rect id="exAdmI5vUQJ57" width="15" height="15" rx="0" ry="0" transform="translate(84.534796 77.642694)" opacity="0" fill="#5f626e" stroke-width="0"/><rect id="exAdmI5vUQJ58" width="15" height="15" rx="0" ry="0" transform="translate(69.534796 2.642694)" opacity="0" fill="#5f626e" stroke-width="0"/><rect id="exAdmI5vUQJ59" width="15" height="15" rx="0" ry="0" transform="translate(9.534796 62.642694)" opacity="0" fill="#5f626e" stroke-width="0"/><rect id="exAdmI5vUQJ60" width="15" height="15" rx="0" ry="0" transform="translate(69.534796 122.642694)" opacity="0" fill="#5f626e" stroke-width="0"/><rect id="exAdmI5vUQJ61" width="15" height="15" rx="0" ry="0" transform="translate(129.534796 62.642694)" opacity="0" fill="#5f626e" stroke-width="0"/><rect id="exAdmI5vUQJ62" width="15" height="15" rx="0" ry="0" transform="translate(114.534796 62.642694)" opacity="0" fill="#5f626e" stroke-width="0"/><rect id="exAdmI5vUQJ63" width="15" height="15" rx="0" ry="0" transform="translate(69.534796 32.642694)" fill="#5f626e" stroke-width="0"/><rect id="exAdmI5vUQJ64" width="15" height="15" rx="0" ry="0" transform="translate(39.534796 62.642694)" opacity="0" fill="#5f626e" stroke-width="0"/><rect id="exAdmI5vUQJ65" width="15" height="15" rx="0" ry="0" transform="translate(69.534796 92.642694)" fill="#5f626e" stroke-width="0"/><rect id="exAdmI5vUQJ66" width="15" height="15" rx="0" ry="0" transform="translate(99.534796 62.642694)" opacity="0" fill="#5f626e" stroke-width="0"/></g><g transform="translate(170.465204-17.642694)"><rect id="exAdmI5vUQJ68" width="15" height="15" rx="0" ry="0" transform="translate(69.534796 47.642694)" fill="#888594" stroke-width="0"/><rect id="exAdmI5vUQJ69" width="15" height="15" rx="0" ry="0" transform="translate(54.534796 62.642694)" fill="#888594" stroke-width="0"/><rect id="exAdmI5vUQJ70" width="15" height="15" rx="0" ry="0" transform="translate(69.534796 77.642694)" fill="#888594" stroke-width="0"/><rect id="exAdmI5vUQJ71" width="15" height="15" rx="0" ry="0" transform="translate(84.534796 62.642694)" fill="#888594" stroke-width="0"/><rect id="exAdmI5vUQJ72" width="15" height="15" rx="0" ry="0" transform="translate(69.534796 17.642694)" opacity="0" fill="#888594" stroke-width="0"/><rect id="exAdmI5vUQJ73" width="15" height="15" rx="0" ry="0" transform="translate(24.534796 62.642694)" opacity="0" fill="#888594" stroke-width="0"/><rect id="exAdmI5vUQJ74" width="15" height="15" rx="0" ry="0" transform="translate(69.534796 107.642694)" opacity="0" fill="#888594" stroke-width="0"/><rect id="exAdmI5vUQJ75" width="15" height="15" rx="0" ry="0" transform="translate(84.534796 47.642694)" opacity="0" fill="#888594" stroke-width="0"/><rect id="exAdmI5vUQJ76" width="15" height="15" rx="0" ry="0" transform="translate(54.534796 47.642694)" opacity="0" fill="#888594" stroke-width="0"/><rect id="exAdmI5vUQJ77" width="15" height="15" rx="0" ry="0" transform="translate(54.534796 77.642694)" opacity="0" fill="#888594" stroke-width="0"/><rect id="exAdmI5vUQJ78" width="15" height="15" rx="0" ry="0" transform="translate(84.534796 77.642694)" opacity="0" fill="#888594" stroke-width="0"/><rect id="exAdmI5vUQJ79" width="15" height="15" rx="0" ry="0" transform="translate(69.534796 2.642694)" opacity="0" fill="#888594" stroke-width="0"/><rect id="exAdmI5vUQJ80" width="15" height="15" rx="0" ry="0" transform="translate(9.534796 62.642694)" opacity="0" fill="#888594" stroke-width="0"/><rect id="exAdmI5vUQJ81" width="15" height="15" rx="0" ry="0" transform="translate(69.534796 122.642694)" opacity="0" fill="#888594" stroke-width="0"/><rect id="exAdmI5vUQJ82" width="15" height="15" rx="0" ry="0" transform="translate(129.534796 62.642694)" opacity="0" fill="#888594" stroke-width="0"/><rect id="exAdmI5vUQJ83" width="15" height="15" rx="0" ry="0" transform="translate(114.534796 62.642694)" opacity="0" fill="#888594" stroke-width="0"/><rect id="exAdmI5vUQJ84" width="15" height="15" rx="0" ry="0" transform="translate(69.534796 32.642694)" opacity="0" fill="#888594" stroke-width="0"/><rect id="exAdmI5vUQJ85" width="15" height="15" rx="0" ry="0" transform="translate(39.534796 62.642694)" opacity="0" fill="#888594" stroke-width="0"/><rect id="exAdmI5vUQJ86" width="15" height="15" rx="0" ry="0" transform="translate(69.534796 92.642694)" opacity="0" fill="#888594" stroke-width="0"/><rect id="exAdmI5vUQJ87" width="15" height="15" rx="0" ry="0" transform="translate(99.534796 62.642694)" opacity="0" fill="#888594" stroke-width="0"/></g><g transform="translate(-54.534796 72.357306)"><rect id="exAdmI5vUQJ89" width="15" height="15" rx="0" ry="0" transform="translate(69.534796 47.642694)" fill="#888594" stroke-width="0"/><rect id="exAdmI5vUQJ90" width="15" height="15" rx="0" ry="0" transform="translate(54.534796 62.642694)" fill="#888594" stroke-width="0"/><rect id="exAdmI5vUQJ91" width="15" height="15" rx="0" ry="0" transform="translate(69.534796 77.642694)" fill="#888594" stroke-width="0"/><rect id="exAdmI5vUQJ92" width="15" height="15" rx="0" ry="0" transform="translate(84.534796 62.642694)" fill="#888594" stroke-width="0"/><rect id="exAdmI5vUQJ93" width="15" height="15" rx="0" ry="0" transform="translate(69.534796 17.642694)" opacity="0" fill="#888594" stroke-width="0"/><rect id="exAdmI5vUQJ94" width="15" height="15" rx="0" ry="0" transform="translate(24.534796 62.642694)" opacity="0" fill="#888594" stroke-width="0"/><rect id="exAdmI5vUQJ95" width="15" height="15" rx="0" ry="0" transform="translate(69.534796 107.642694)" opacity="0" fill="#888594" stroke-width="0"/><rect id="exAdmI5vUQJ96" width="15" height="15" rx="0" ry="0" transform="translate(84.534796 47.642694)" opacity="0" fill="#888594" stroke-width="0"/><rect id="exAdmI5vUQJ97" width="15" height="15" rx="0" ry="0" transform="translate(54.534796 47.642694)" opacity="0" fill="#888594" stroke-width="0"/><rect id="exAdmI5vUQJ98" width="15" height="15" rx="0" ry="0" transform="translate(54.534796 77.642694)" opacity="0" fill="#888594" stroke-width="0"/><rect id="exAdmI5vUQJ99" width="15" height="15" rx="0" ry="0" transform="translate(84.534796 77.642694)" opacity="0" fill="#888594" stroke-width="0"/><rect id="exAdmI5vUQJ100" width="15" height="15" rx="0" ry="0" transform="translate(69.534796 2.642694)" opacity="0" fill="#888594" stroke-width="0"/><rect id="exAdmI5vUQJ101" width="15" height="15" rx="0" ry="0" transform="translate(9.534796 62.642694)" opacity="0" fill="#888594" stroke-width="0"/><rect id="exAdmI5vUQJ102" width="15" height="15" rx="0" ry="0" transform="translate(69.534796 122.642694)" opacity="0" fill="#888594" stroke-width="0"/><rect id="exAdmI5vUQJ103" width="15" height="15" rx="0" ry="0" transform="translate(129.534796 62.642694)" opacity="0" fill="#888594" stroke-width="0"/><rect id="exAdmI5vUQJ104" width="15" height="15" rx="0" ry="0" transform="translate(114.534796 62.642694)" opacity="0" fill="#888594" stroke-width="0"/><rect id="exAdmI5vUQJ105" width="15" height="15" rx="0" ry="0" transform="translate(69.534796 32.642694)" opacity="0" fill="#888594" stroke-width="0"/><rect id="exAdmI5vUQJ106" width="15" height="15" rx="0" ry="0" transform="translate(39.534796 62.642694)" opacity="0" fill="#888594" stroke-width="0"/><rect id="exAdmI5vUQJ107" width="15" height="15" rx="0" ry="0" transform="translate(69.534796 92.642694)" opacity="0" fill="#888594" stroke-width="0"/><rect id="exAdmI5vUQJ108" width="15" height="15" rx="0" ry="0" transform="translate(99.534796 62.642694)" opacity="0" fill="#888594" stroke-width="0"/></g><rect id="exAdmI5vUQJ109" width="15" height="15" rx="0" ry="0" transform="translate(45 0)" opacity="0" fill="#6856e9" stroke-width="0"/><rect id="exAdmI5vUQJ110" width="15" height="15" rx="0" ry="0" transform="translate(95 292)" opacity="0" fill="#6856e9" stroke-width="0"/><rect id="exAdmI5vUQJ111" width="15" height="15" rx="0" ry="0" transform="translate(285 149)" opacity="0" fill="#888594" stroke-width="0"/></svg>
